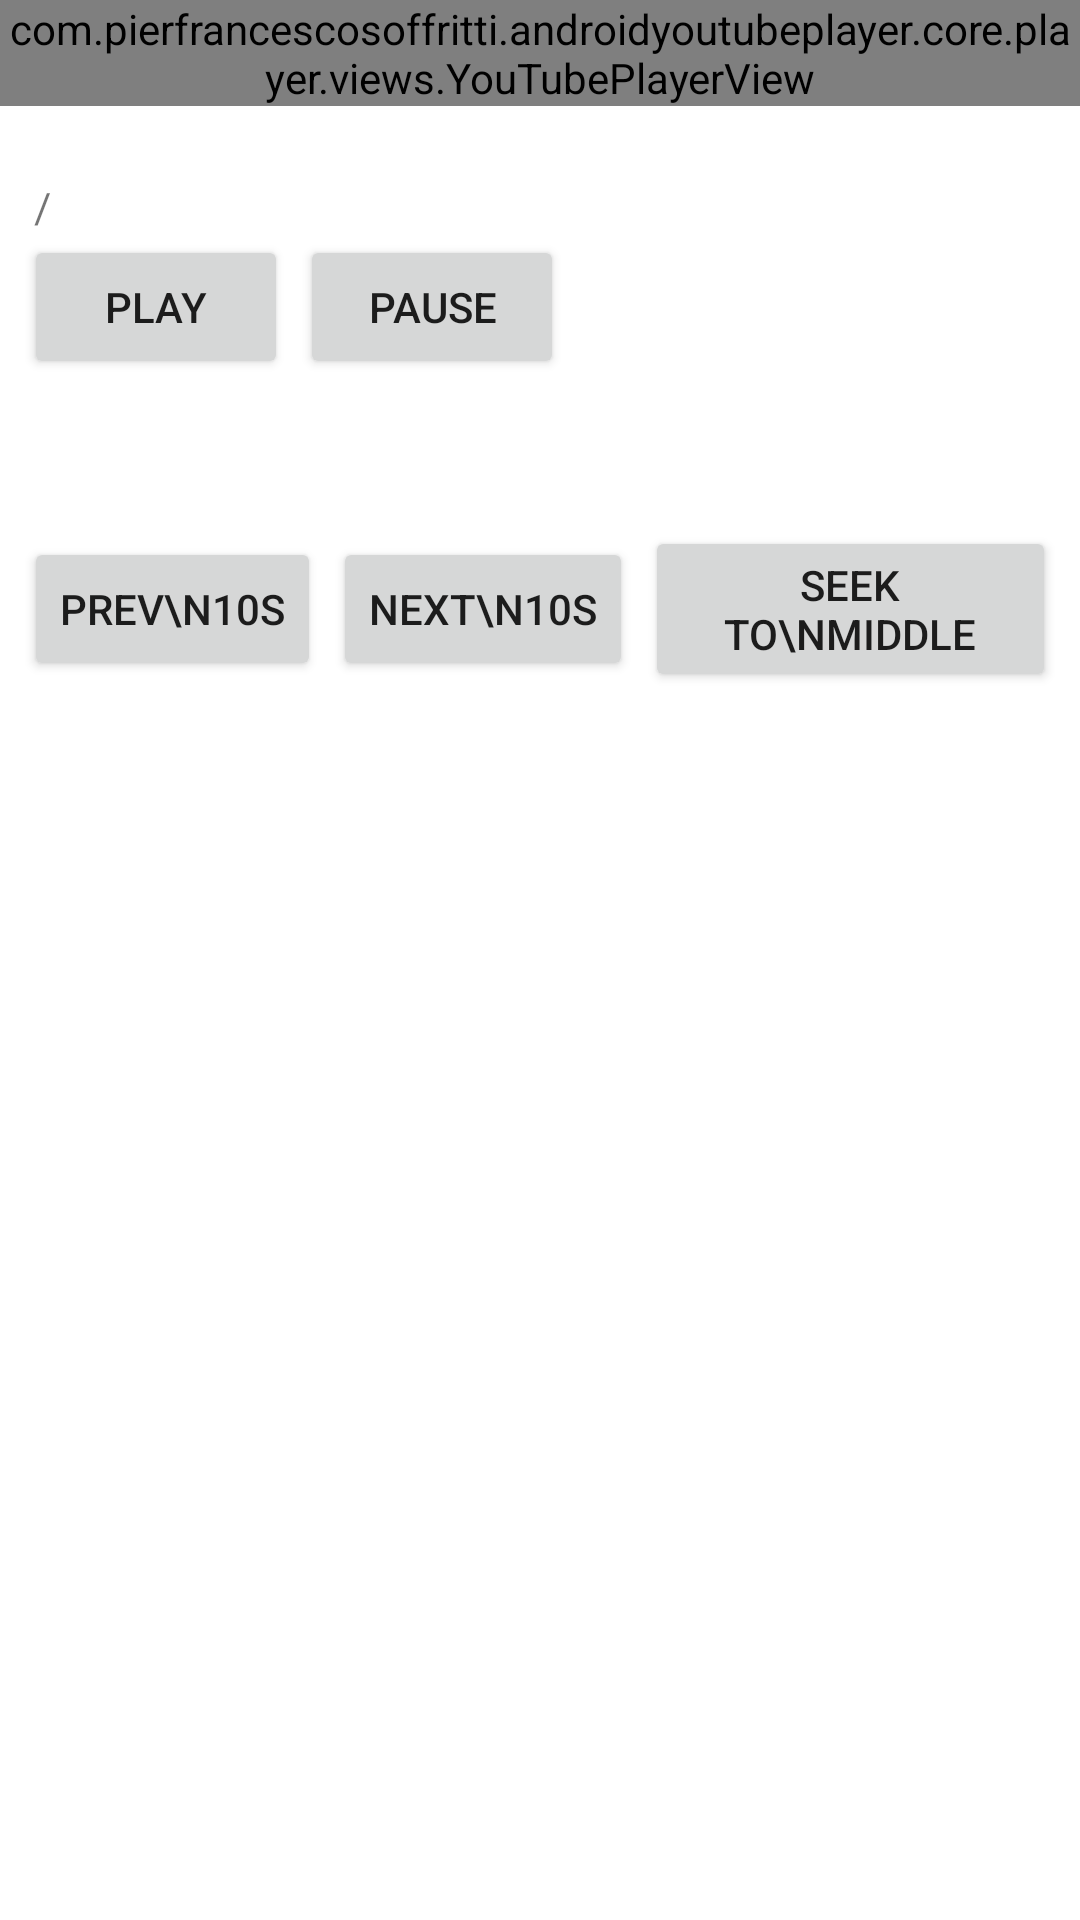

Android layout source for this screen:
<!-- AndroidManifest.xml: application theme Theme.YoutubePlayerTest -->
<!-- res/layout/fragment_android_youtube_player.xml -->
<?xml version="1.0" encoding="utf-8"?>
<LinearLayout xmlns:android="http://schemas.android.com/apk/res/android"
    xmlns:tools="http://schemas.android.com/tools"
    android:layout_width="match_parent"
    android:layout_height="match_parent"
    android:orientation="vertical"
    tools:context=".ui.androidyoutubeplayer.AndroidYoutubePlayerFragment">

    <com.pierfrancescosoffritti.androidyoutubeplayer.core.player.views.YouTubePlayerView
        android:id="@+id/player"
        android:layout_width="match_parent"
        android:layout_height="wrap_content" />

    <LinearLayout
        android:layout_width="match_parent"
        android:layout_height="wrap_content"
        android:layout_marginTop="16dp"
        android:orientation="vertical"
        android:padding="8dp">

        <LinearLayout
            android:layout_width="match_parent"
            android:layout_height="wrap_content"
            android:gravity="center_vertical"
            android:orientation="horizontal">

            <TextView
                android:id="@+id/currentTime"
                android:layout_width="wrap_content"
                android:layout_height="wrap_content"
                tools:text="10:00" />

            <TextView
                android:layout_width="wrap_content"
                android:layout_height="wrap_content"
                android:text=" / " />

            <TextView
                android:id="@+id/totalTime"
                android:layout_width="wrap_content"
                android:layout_height="wrap_content"
                tools:text="20:00" />
        </LinearLayout>

        <LinearLayout
            android:layout_width="match_parent"
            android:layout_height="wrap_content"
            android:gravity="center_vertical"
            android:orientation="horizontal">

            <Button
                android:id="@+id/play"
                android:layout_width="wrap_content"
                android:layout_height="wrap_content"
                android:text="Play" />

            <Space
                android:layout_width="4dp"
                android:layout_height="4dp" />

            <Button
                android:id="@+id/pause"
                android:layout_width="wrap_content"
                android:layout_height="wrap_content"
                android:text="Pause" />

        </LinearLayout>

        <LinearLayout
            android:layout_width="match_parent"
            android:layout_height="wrap_content"
            android:gravity="center_vertical">

            <Button
                android:id="@+id/prev10"
                android:layout_width="wrap_content"
                android:layout_height="wrap_content"
                android:text="Prev\n10s" />

            <Space
                android:layout_width="4dp"
                android:layout_height="4dp" />

            <Button
                android:id="@+id/next10"
                android:layout_width="wrap_content"
                android:layout_height="wrap_content"
                android:text="Next\n10s" />

            <Space
                android:layout_width="4dp"
                android:layout_height="4dp" />

            <Button
                android:id="@+id/seekToMiddle"
                android:layout_width="wrap_content"
                android:layout_height="wrap_content"
                android:text="Seek to\nmiddle" />

            <Space
                android:layout_width="4dp"
                android:layout_height="4dp" />

            <Button
                android:id="@+id/setRate"
                android:layout_width="wrap_content"
                android:layout_height="wrap_content"
                android:text="Set rate" />

        </LinearLayout>

        <TextView
            android:id="@+id/state"
            android:layout_width="wrap_content"
            android:layout_height="wrap_content" />

        <TextView
            android:id="@+id/event"
            android:layout_width="wrap_content"
            android:layout_height="wrap_content" />

    </LinearLayout>

</LinearLayout>
<!-- resources referenced by this layout -->
<resources>
  <style name="Theme.YoutubePlayerTest" parent="Theme.MaterialComponents.DayNight.DarkActionBar">
          
          <item name="colorPrimary">@color/purple_500</item>
          <item name="colorPrimaryVariant">@color/purple_700</item>
          <item name="colorOnPrimary">@color/white</item>
          
          <item name="colorSecondary">@color/teal_200</item>
          <item name="colorSecondaryVariant">@color/teal_700</item>
          <item name="colorOnSecondary">@color/black</item>
          
          <item name="android:statusBarColor" tools:targetApi="l">?attr/colorPrimaryVariant</item>
          
      </style>
  <color name="purple_500">#FF6200EE</color>
  <color name="purple_700">#FF3700B3</color>
  <color name="white">#FFFFFFFF</color>
  <color name="teal_200">#FF03DAC5</color>
  <color name="teal_700">#FF018786</color>
  <color name="black">#FF000000</color>
</resources>
